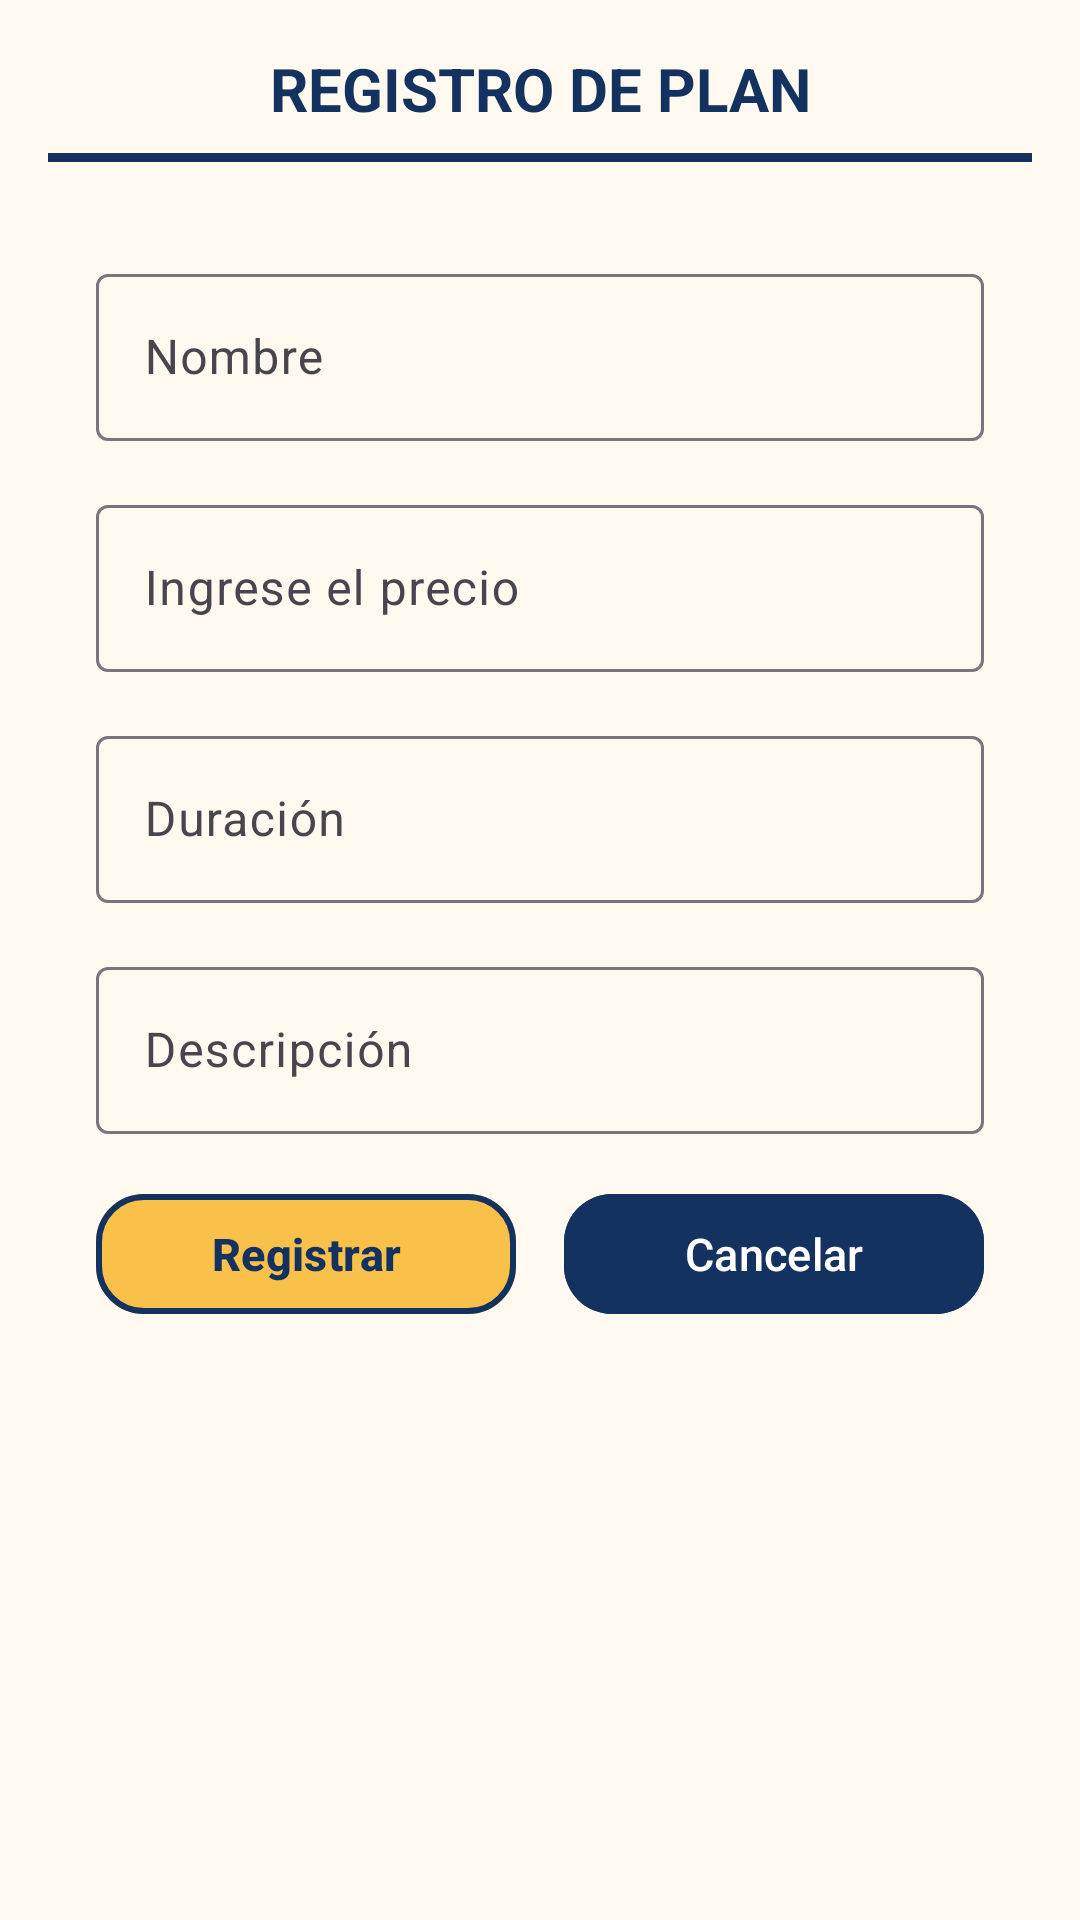

The Android layout XML behind this screen, and the referenced resources:
<!-- AndroidManifest.xml: application theme Theme.GymSystemManagement -->
<!-- res/layout/fragment_registro_plan_membresia.xml -->
<?xml version="1.0" encoding="utf-8"?>
<androidx.constraintlayout.widget.ConstraintLayout xmlns:android="http://schemas.android.com/apk/res/android"
    android:layout_width="match_parent"
    android:layout_height="match_parent"
    xmlns:tools="http://schemas.android.com/tools"
    xmlns:app="http://schemas.android.com/apk/res-auto"
    android:id="@+id/main"
    android:background="@color/fondos"
    android:padding="16dp"
    tools:context=".ui.fragment.RegistroPlanMembresiaFragment">
    <ScrollView
        android:layout_width="0dp"
        android:layout_height="0dp"
        app:layout_constraintStart_toStartOf="parent"
        app:layout_constraintEnd_toEndOf="parent"
        app:layout_constraintTop_toTopOf="parent"
        app:layout_constraintBottom_toBottomOf="parent">
        <LinearLayout
            android:layout_width="match_parent"
            android:layout_height="wrap_content"
            android:orientation="vertical"
            android:gravity="center">

            <TextView
                android:id="@+id/tvTitulo"
                android:layout_width="match_parent"
                android:layout_height="wrap_content"
                android:text="REGISTRO DE PLAN"
                style="@style/Titulos"
                android:layout_marginBottom="8dp" />

            <View
                android:layout_width="wrap_content"
                android:layout_height="3dp"
                android:background="@color/azul2"
                android:layout_marginBottom="16dp" />
            <com.google.android.material.textfield.TextInputLayout
                android:id="@+id/tilNomPlanMembresia"
                android:layout_width="match_parent"
                android:layout_height="wrap_content"
                android:hint="Nombre"
                android:layout_marginTop="16dp"
                android:layout_marginHorizontal="16dp">
                <com.google.android.material.textfield.TextInputEditText
                    android:id="@+id/etNomPlanMembresia"
                    android:layout_width="match_parent"
                    android:layout_height="wrap_content"
                    android:inputType="textCapWords"
                    android:singleLine="true">
                </com.google.android.material.textfield.TextInputEditText>
            </com.google.android.material.textfield.TextInputLayout>

            <com.google.android.material.textfield.TextInputLayout
                android:id="@+id/tilPrecioPlanMembresia"
                android:layout_width="match_parent"
                android:layout_height="wrap_content"
                android:hint="Ingrese el precio"
                android:layout_marginTop="16dp"
                android:layout_marginHorizontal="16dp">
                <com.google.android.material.textfield.TextInputEditText
                    android:id="@+id/etPrecioPlanMembresia"
                    android:layout_width="match_parent"
                    style="@style/TextoGeneral"
                    android:layout_height="wrap_content"
                    android:inputType="numberDecimal"
                    android:singleLine="true">
                </com.google.android.material.textfield.TextInputEditText>
            </com.google.android.material.textfield.TextInputLayout>

            <com.google.android.material.textfield.TextInputLayout
                android:id="@+id/tilDuracionPlanMembresia"
                android:layout_width="match_parent"
                android:layout_height="wrap_content"
                android:hint="Duración"
                android:layout_marginTop="16dp"
                android:layout_marginHorizontal="16dp">
                <com.google.android.material.textfield.TextInputEditText
                    android:id="@+id/etDuracionPlanMembresia"
                    android:layout_width="match_parent"
                    style="@style/TextoGeneral"
                    android:layout_height="wrap_content"
                    android:inputType="number"
                    android:singleLine="true">
                </com.google.android.material.textfield.TextInputEditText>
            </com.google.android.material.textfield.TextInputLayout>

            <com.google.android.material.textfield.TextInputLayout
                android:id="@+id/tilDescPlanMembresia"
                android:layout_width="match_parent"
                android:layout_height="wrap_content"
                android:hint="Descripción"
                android:layout_marginTop="16dp"
                android:layout_marginHorizontal="16dp">
                <com.google.android.material.textfield.TextInputEditText
                    android:id="@+id/etDescPlanMembresia"
                    android:layout_width="match_parent"
                    style="@style/TextoGeneral"
                    android:layout_height="wrap_content"
                    android:inputType="textCapSentences|textMultiLine"
                    android:singleLine="false"
                    android:maxLines="3">
                </com.google.android.material.textfield.TextInputEditText>
            </com.google.android.material.textfield.TextInputLayout>

            <LinearLayout
                android:layout_width="match_parent"
                android:layout_height="wrap_content"
                android:orientation="horizontal"
                android:layout_marginHorizontal="16dp"
                android:weightSum="2">

                <com.google.android.material.button.MaterialButton
                    android:id="@+id/btnRegistrarMembresia"
                    android:layout_width="0dp"
                    android:layout_height="wrap_content"
                    android:layout_weight="1"
                    android:text="Registrar"
                    android:layout_marginTop="16dp"
                    android:layout_marginEnd="8dp"
                    style="@style/BotonRegistrar"/>

                <com.google.android.material.button.MaterialButton
                    android:id="@+id/btnCancelar"
                    android:layout_width="0dp"
                    android:layout_weight="1"
                    android:layout_height="wrap_content"
                    android:text="Cancelar"
                    android:layout_marginTop="16dp"
                    android:layout_marginStart="8dp"
                    style="@style/BotonCancelar"/>
            </LinearLayout>


        </LinearLayout>

    </ScrollView>

</androidx.constraintlayout.widget.ConstraintLayout>
<!-- resources referenced by this layout -->
<resources>
  <color name="azul2">#133260</color>
  <color name="fondos">#FFF9F0</color>
  <style name="BotonCancelar">
          <item name="textAllCaps">false</item>
          <item name="android:textColor">#FFFFFF</item>
          <item name="android:textSize">15sp</item>
          <item name="android:backgroundTint">#133260</item>
          <item name="cornerRadius">16dp</item>
          <item name="strokeWidth">0dp</item>
          <item name="icon">@drawable/ic_cancel</item>
          <item name="iconTint">#FFFFFF</item>
          <item name="elevation">2dp</item>
      </style>
  <style name="BotonRegistrar">
          <item name="textAllCaps">false</item>
          <item name="android:textColor">#133260</item>
          <item name="android:textSize">15sp</item>
          <item name="android:textStyle">bold</item>
          <item name="android:backgroundTint">#F9C04A</item>
          <item name="cornerRadius">16dp</item>
          <item name="strokeColor">#133260</item>
          <item name="strokeWidth">2dp</item>
          <item name="icon">@drawable/ic_check</item>
          <item name="iconTint">#133260</item>
          <item name="elevation">2dp</item>
      </style>
  <style name="TextoGeneral">
          <item name="fontFamily">sans-serif</item>
          <item name="android:textSize">16sp</item>
          <item name="android:textColor">#133260</item>
      </style>
  <style name="Titulos">
          <item name="android:fontFamily">sans-serif</item>
          <item name="android:textStyle">bold</item>
          <item name="android:textColor">#133260</item>
          <item name="android:textSize">20sp</item>
          <item name="android:gravity">center</item>
      </style>
  <style name="Theme.GymSystemManagement" parent="Base.Theme.GymSystemManagement" />
  <style name="Base.Theme.GymSystemManagement" parent="Theme.Material3.DayNight.NoActionBar">
          
          
      </style>
</resources>
